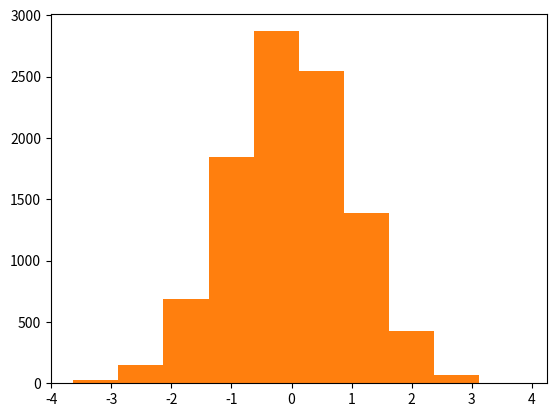

The script that saved this image:

# coding: utf-8

# In[19]:

import matplotlib.pyplot as plt
import random as r
# para no abrir ventana con la gráfica
get_ipython().magic('matplotlib inline')


# In[138]:

def LCG(seed, n, a=1664525, c=1013904223, m=2**16):
    numbers = []
    for i in range(n):
        seed = (a * seed + c) % m
        numbers.append(seed/m)

    return (numbers)


# In[140]:

u = LCG(5, 100) #asigno a u la lista de números aleatorios uniformes 

plt.figure()
plt.hist(u)

plt.show()


# In[141]:

# n = Cantidad de numeros
# semilla = valor inicial y no se incluye en la lista generada

def LCG(semilla, n, a=5, b=7, c=16):
    numbers = []
    for i in range(n):
        semilla = (a * semilla + b) % c
        numbers.append(semilla/c)

    return numbers

#se llama a la funcion con 1 de semilla y que genere 10 numeros
LCG(2, 10)


# In[143]:

g = []
num = 10000
for i in range(num):
    g.append(r.gauss(0,1))
#10000 iteraciones = 10000 números aleatorios gaussianos con media=0 y desviaciín estandar=1


# In[144]:

plt.hist(g)

plt.show()


# In[ ]:



